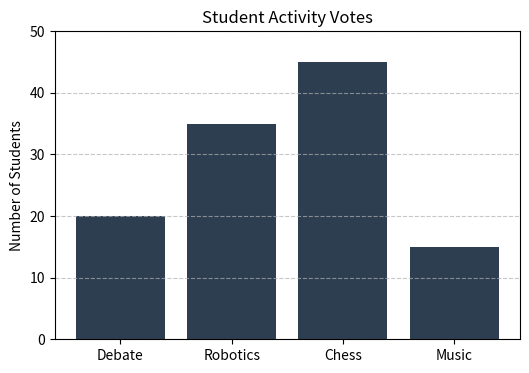
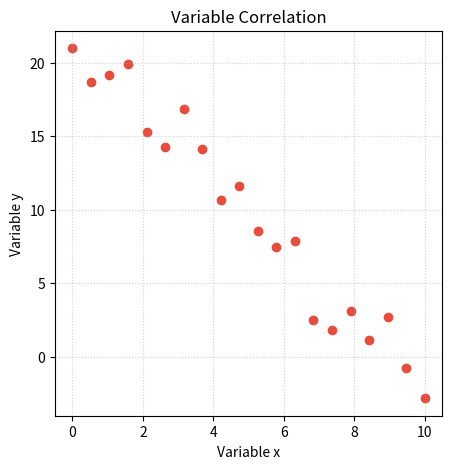
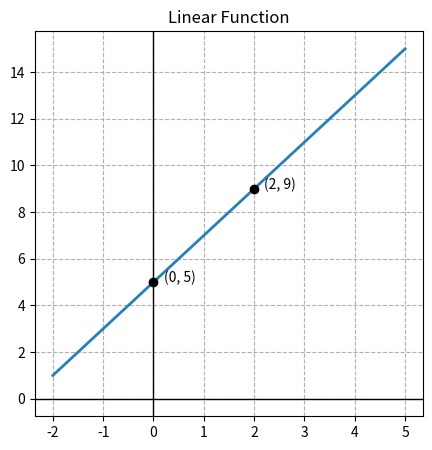
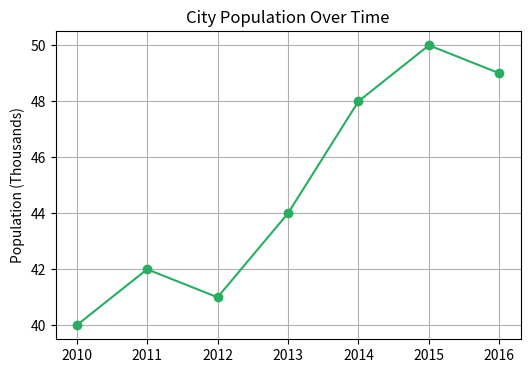
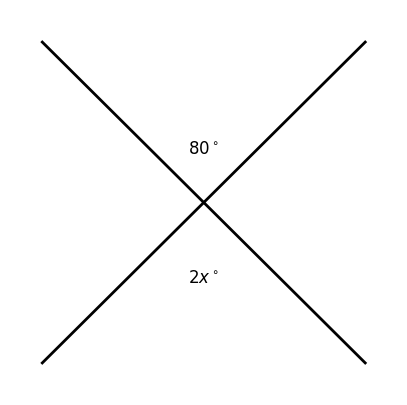
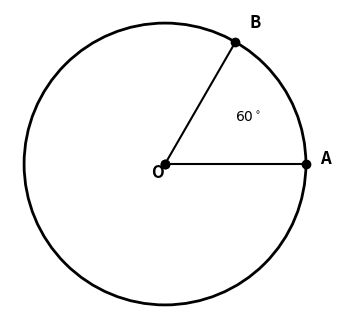
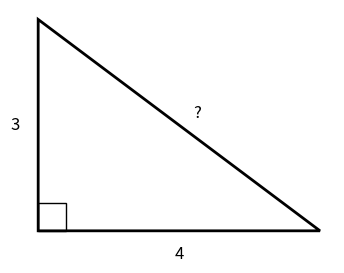
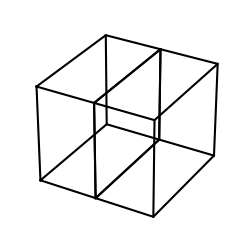

These charts were generated, in order, by the following Python code:
import matplotlib.pyplot as plt
import matplotlib.patches as patches
import numpy as np
import os

# 1. Setup Output Directory
output_dir = "sat_images"
if not os.path.exists(output_dir):
    os.makedirs(output_dir)

# Helper function to save images cleanly
def save_plot(filename, geometry_mode=False):
    if geometry_mode:
        plt.axis('equal')
        plt.axis('off')
    
    filepath = os.path.join(output_dir, filename)
    plt.savefig(filepath, bbox_inches='tight', dpi=300)
    plt.close()
    print(f"Generated: {filename}")

# ==========================================
# PART 1: DATA GRAPHS (Math Mod 1 & 2)
# ==========================================

def create_bar_graph():
    # Math Mod 1, Q1: Bar Graph Estimation
    activities = ['Debate', 'Robotics', 'Chess', 'Music']
    votes = [20, 35, 45, 15]
    
    plt.figure(figsize=(6, 4))
    plt.bar(activities, votes, color='#2c3e50')
    plt.title("Student Activity Votes")
    plt.ylabel("Number of Students")
    plt.grid(axis='y', linestyle='--', alpha=0.7)
    plt.yticks(np.arange(0, 51, 10))
    save_plot("math_m1_q1_bargraph.png")

def create_scatterplot():
    # Math Mod 1, Q10: Negative Slope
    np.random.seed(42)
    x = np.linspace(0, 10, 20)
    y = -2 * x + 20 + np.random.normal(0, 2, 20)
    
    plt.figure(figsize=(5, 5))
    plt.scatter(x, y, color='#e74c3c')
    plt.title("Variable Correlation")
    plt.xlabel("Variable x")
    plt.ylabel("Variable y")
    plt.grid(True, linestyle=':', alpha=0.6)
    save_plot("math_m1_q10_scatterplot.png")

def create_linear_graph():
    # Math Mod 1, Q12: Intercepts
    x = np.linspace(-2, 5, 10)
    y = 2 * x + 5
    
    plt.figure(figsize=(5, 5))
    plt.plot(x, y, linewidth=2, color='#2980b9', label='y = 2x + 5')
    plt.scatter([0, 2], [5, 9], color='black', zorder=5)
    plt.text(0.2, 5, "(0, 5)", fontsize=10)
    plt.text(2.2, 9, "(2, 9)", fontsize=10)
    
    plt.axhline(0, color='black', linewidth=1)
    plt.axvline(0, color='black', linewidth=1)
    plt.grid(True, linestyle='--')
    plt.title("Linear Function")
    save_plot("math_m1_q12_linegraph.png")

def create_population_graph():
    # Math Mod 2, Q1: Peak Value
    years = [2010, 2011, 2012, 2013, 2014, 2015, 2016]
    pop = [40, 42, 41, 44, 48, 50, 49] # in thousands
    
    plt.figure(figsize=(6, 4))
    plt.plot(years, pop, marker='o', linestyle='-', color='#27ae60')
    plt.title("City Population Over Time")
    plt.ylabel("Population (Thousands)")
    plt.xticks(years)
    plt.grid(True)
    save_plot("math_m2_q1_population.png")

def create_intersecting_lines():
    # Math Mod 2, Q16: Vertical Angles
    plt.figure(figsize=(5, 5))
    plt.plot([-5, 5], [-5, 5], color='black', linewidth=2)
    plt.plot([-5, 5], [5, -5], color='black', linewidth=2)
    
    plt.text(0, 1.5, r"$80^\circ$", horizontalalignment='center', fontsize=12)
    plt.text(0, -2.5, r"$2x^\circ$", horizontalalignment='center', fontsize=12)
    
    plt.xlim(-6, 6)
    plt.ylim(-6, 6)
    plt.axis('off')
    save_plot("math_m2_q16_geometry.png")

# ==========================================
# PART 2: GEOMETRY DIAGRAMS
# ==========================================

def create_circle_diagram():
    # Math Mod 1, Q20: Circle Arc
    fig, ax = plt.subplots(figsize=(4, 4))
    circle = patches.Circle((0, 0), 1, fill=False, edgecolor='black', linewidth=2)
    ax.add_patch(circle)
    
    x_b, y_b = np.cos(np.radians(60)), np.sin(np.radians(60))
    
    plt.plot([0, 1], [0, 0], color='black', marker='o') # OA
    plt.plot([0, x_b], [0, y_b], color='black', marker='o') # OB
    
    plt.text(-0.1, -0.1, "O", fontsize=12, weight='bold')
    plt.text(1.1, 0, "A", fontsize=12, weight='bold')
    plt.text(x_b + 0.1, y_b + 0.1, "B", fontsize=12, weight='bold')
    plt.text(0.5, 0.3, r"$60^\circ$", fontsize=10)
    
    plt.xlim(-1.2, 1.2)
    plt.ylim(-1.2, 1.2)
    save_plot("math_m1_q20_circle.png", geometry_mode=True)

def create_triangle_diagram():
    # Math Mod 1, Q22: Right Triangle
    fig, ax = plt.subplots(figsize=(4, 3))
    triangle = patches.Polygon([[0, 0], [4, 0], [0, 3]], closed=True, 
                               fill=None, edgecolor='black', linewidth=2)
    ax.add_patch(triangle)
    rect = patches.Rectangle((0, 0), 0.4, 0.4, fill=None, edgecolor='black')
    ax.add_patch(rect)
    
    plt.text(2, -0.4, "4", fontsize=12, ha='center')
    plt.text(-0.4, 1.5, "3", fontsize=12, va='center')
    plt.text(2.2, 1.6, "?", fontsize=12)
    
    plt.xlim(-1, 5)
    plt.ylim(-1, 4)
    save_plot("math_m1_q22_triangle.png", geometry_mode=True)

def create_cubes_diagram():
    # Math Mod 2, Q26: Surface Area of Cubes
    fig = plt.figure(figsize=(5, 3))
    ax = fig.add_subplot(111, projection='3d')
    
    def draw_cube(ax, origin):
        x, y, z = origin
        dx = [0, 1, 1, 0, 0]
        dy = [0, 0, 1, 1, 0]
        ax.plot([x+X for X in dx], [y+Y for Y in dy], [z]*5, 'k-')
        ax.plot([x+X for X in dx], [y+Y for Y in dy], [z+1]*5, 'k-')
        for i in range(4):
            ax.plot([x+dx[i], x+dx[i]], [y+dy[i], y+dy[i]], [z, z+1], 'k-')

    draw_cube(ax, (0, 0, 0))
    draw_cube(ax, (1, 0, 0))
    
    # Hide Axes for 3D plot requires specific command
    ax.set_axis_off()
    
    # Save manually here since 3D axes are tricky with generic savers
    plt.savefig(os.path.join(output_dir, "math_m2_q26_cubes.png"), bbox_inches='tight', dpi=300)
    plt.close()
    print(f"Generated: math_m2_q26_cubes.png")

# ==========================================
# EXECUTION
# ==========================================
if __name__ == "__main__":
    print(f"--- Generating 8 SAT Images in '{output_dir}/' ---")
    
    # Graphs
    create_bar_graph()
    create_scatterplot()
    create_linear_graph()
    create_population_graph()
    create_intersecting_lines()
    
    # Geometry
    create_circle_diagram()
    create_triangle_diagram()
    create_cubes_diagram()
    
    print("--- Success! Upload these to your Django Admin. ---")
